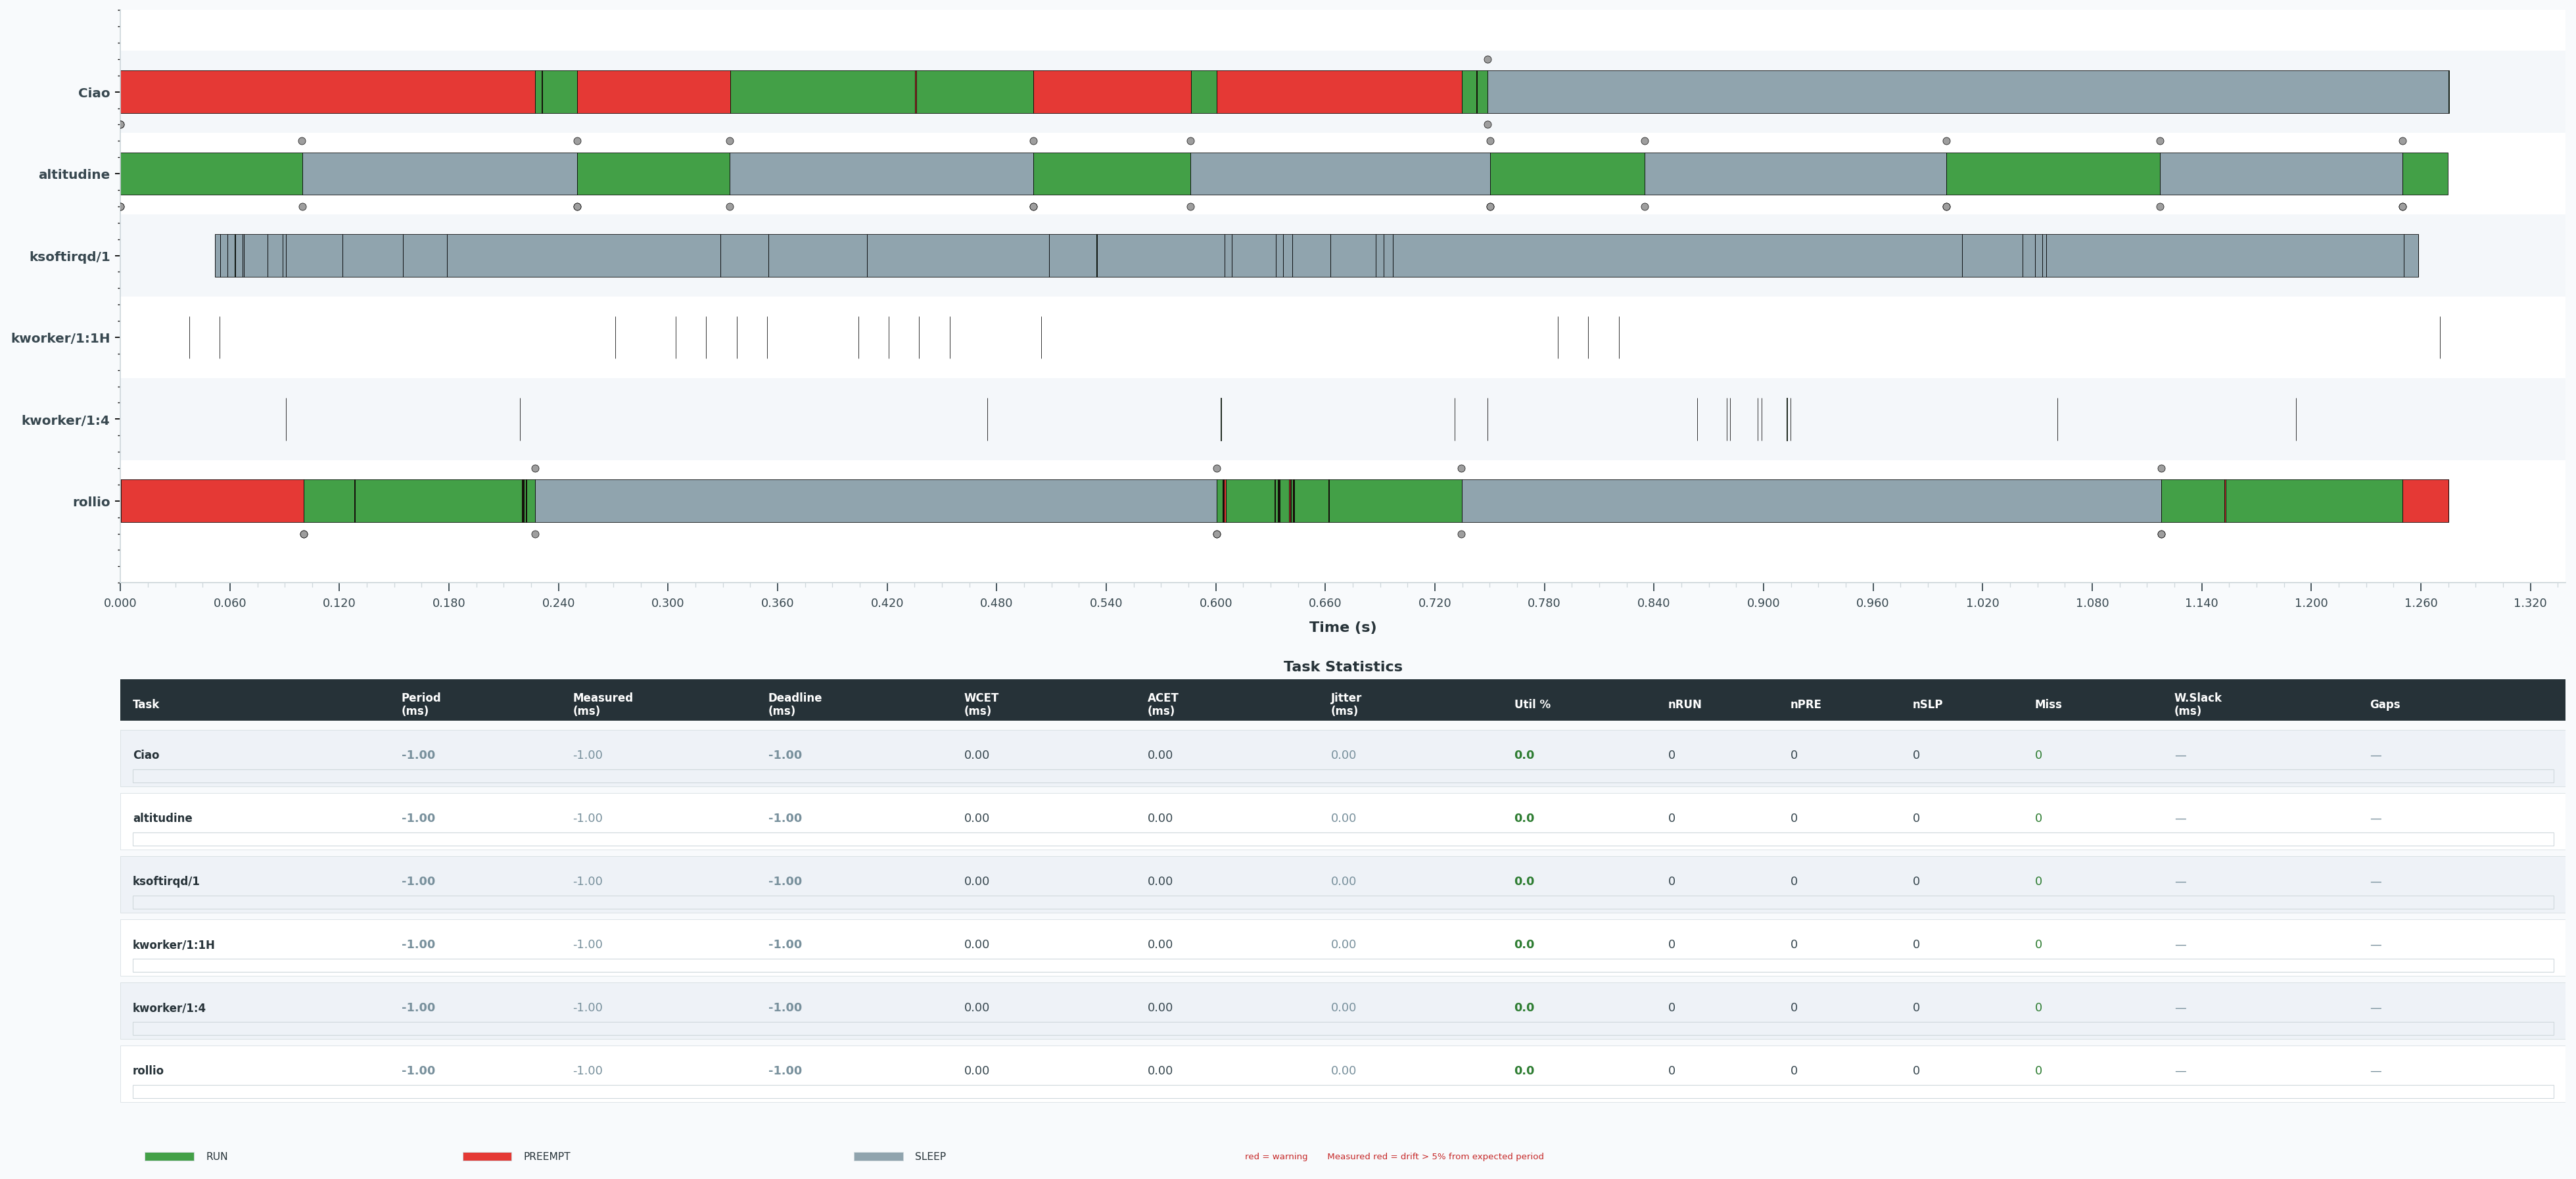

Values plotted in this chart, from the file beside it:
task, type, start, end, duration_ms
ksoftirqd/1, RUN, 1306, 1306, 0.003000
ksoftirqd/1, RUN, 1306, 1306, 0.01
ksoftirqd/1, RUN, 1306, 1306, 0.003000
ksoftirqd/1, RUN, 1306, 1306, 0.006000
ksoftirqd/1, RUN, 1306, 1306, 0.004000
ksoftirqd/1, RUN, 1306, 1306, 0.007000
ksoftirqd/1, RUN, 1306, 1306, 0.004000
ksoftirqd/1, RUN, 1306, 1306, 0.015
ksoftirqd/1, RUN, 1306, 1306, 0.007000
ksoftirqd/1, RUN, 1306, 1306, 0.012
ksoftirqd/1, RUN, 1306, 1306, 0.007000
ksoftirqd/1, RUN, 1306, 1306, 0.005000
ksoftirqd/1, RUN, 1307, 1307, 0.004000
ksoftirqd/1, RUN, 1307, 1307, 0.011
ksoftirqd/1, RUN, 1307, 1307, 0.014
ksoftirqd/1, RUN, 1307, 1307, 0.006000
ksoftirqd/1, RUN, 1307, 1307, 0.003000
ksoftirqd/1, RUN, 1307, 1307, 0.01
ksoftirqd/1, RUN, 1307, 1307, 0.002000
ksoftirqd/1, RUN, 1307, 1307, 0.007000
ksoftirqd/1, RUN, 1307, 1307, 0.008000
ksoftirqd/1, RUN, 1307, 1307, 0.007000
ksoftirqd/1, RUN, 1307, 1307, 0.006000
ksoftirqd/1, RUN, 1307, 1307, 0.007000
ksoftirqd/1, RUN, 1307, 1307, 0.01
ksoftirqd/1, RUN, 1307, 1307, 0.011
ksoftirqd/1, RUN, 1307, 1307, 0.017
ksoftirqd/1, RUN, 1307, 1307, 0.021
ksoftirqd/1, RUN, 1307, 1307, 0.005000
ksoftirqd/1, RUN, 1307, 1307, 0.005000
ksoftirqd/1, RUN, 1307, 1307, 0.007000
ksoftirqd/1, RUN, 1308, 1308, 0.004000
ksoftirqd/1, RUN, 1308, 1308, 0.011
ksoftirqd/1, SLEEP, 1306, 1306, 2.999
ksoftirqd/1, SLEEP, 1306, 1306, 3.977
ksoftirqd/1, SLEEP, 1306, 1306, 4.011
ksoftirqd/1, SLEEP, 1306, 1306, 3.98
ksoftirqd/1, SLEEP, 1306, 1306, 1.004
ksoftirqd/1, SLEEP, 1306, 1306, 12.98
ksoftirqd/1, SLEEP, 1306, 1306, 8.006
ksoftirqd/1, SLEEP, 1306, 1306, 2.015
ksoftirqd/1, SLEEP, 1306, 1306, 30.96
ksoftirqd/1, SLEEP, 1306, 1306, 32.99
ksoftirqd/1, SLEEP, 1306, 1306, 24.02
ksoftirqd/1, SLEEP, 1306, 1307, 150
ksoftirqd/1, SLEEP, 1307, 1307, 25.96
ksoftirqd/1, SLEEP, 1307, 1307, 53.99
ksoftirqd/1, SLEEP, 1307, 1307, 100
ksoftirqd/1, SLEEP, 1307, 1307, 25.96
ksoftirqd/1, SLEEP, 1307, 1307, 70
ksoftirqd/1, SLEEP, 1307, 1307, 3.977
ksoftirqd/1, SLEEP, 1307, 1307, 24.04
ksoftirqd/1, SLEEP, 1307, 1307, 3.956
ksoftirqd/1, SLEEP, 1307, 1307, 4.994
ksoftirqd/1, SLEEP, 1307, 1307, 21.1
ksoftirqd/1, SLEEP, 1307, 1307, 24.89
ksoftirqd/1, SLEEP, 1307, 1307, 3.994
ksoftirqd/1, SLEEP, 1307, 1307, 5.007
ksoftirqd/1, SLEEP, 1307, 1307, 312
ksoftirqd/1, SLEEP, 1307, 1307, 32.97
... 150 more rows
